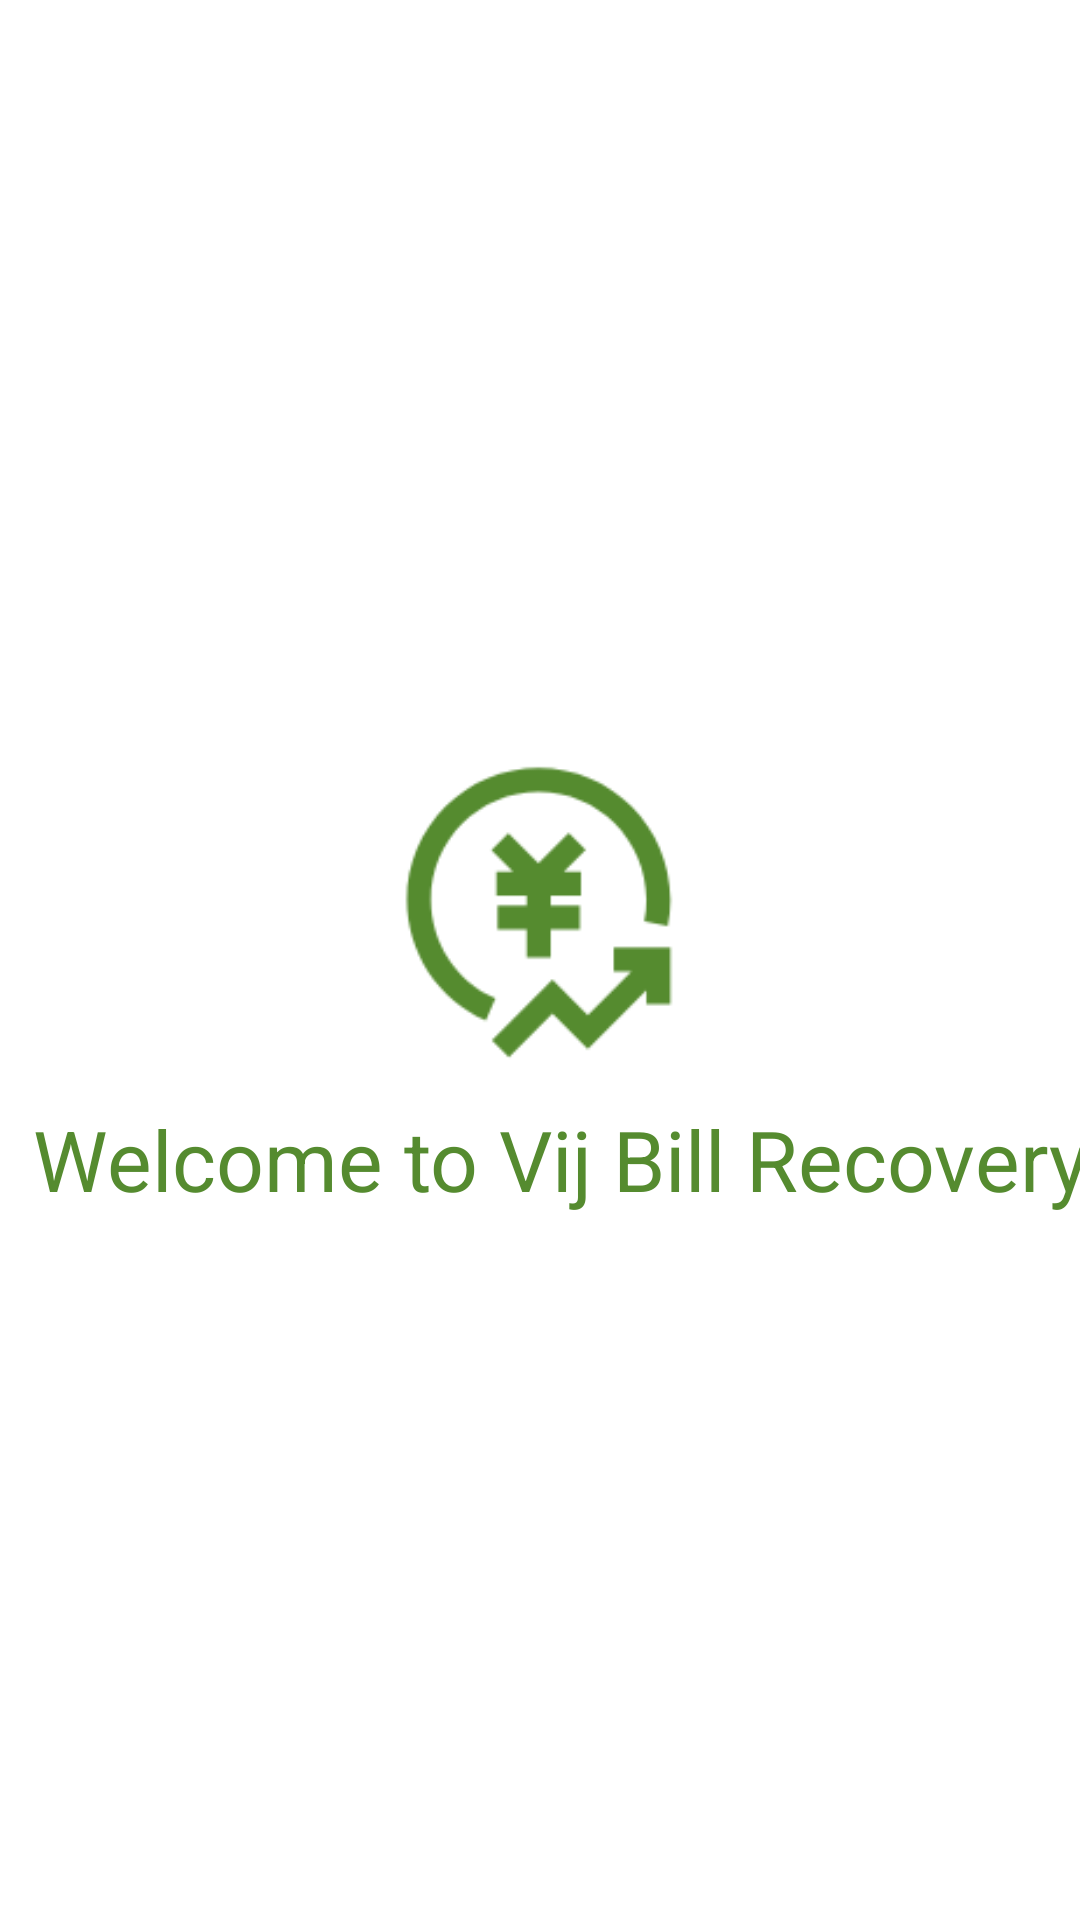

Produce the Android XML layout that renders to this screen, including the resource entries it uses.
<!-- AndroidManifest.xml: application theme Theme.UGVCLRecovery -->
<!-- res/layout/activity_splash.xml -->
<?xml version="1.0" encoding="utf-8"?>
<androidx.constraintlayout.widget.ConstraintLayout xmlns:android="http://schemas.android.com/apk/res/android"
    xmlns:app="http://schemas.android.com/apk/res-auto"
    xmlns:tools="http://schemas.android.com/tools"
    android:layout_width="match_parent"
    android:layout_height="match_parent">

    <ImageView
        android:id="@+id/imageView"
        android:layout_width="112dp"
        android:layout_height="112dp"
        android:layout_marginStart="51dp"
        android:layout_marginEnd="52dp"
        app:layout_constraintBottom_toTopOf="@+id/textView5"
        app:layout_constraintEnd_toEndOf="parent"
        app:layout_constraintStart_toStartOf="parent"
        app:layout_constraintTop_toTopOf="parent"
        app:layout_constraintVertical_bias="0.97"
        app:srcCompat="@mipmap/ic_launcher" />

    <TextView
        android:id="@+id/textView5"
        android:layout_width="wrap_content"
        android:layout_height="wrap_content"
        android:layout_marginStart="30dp"
        android:layout_marginEnd="16dp"
        android:text="Welcome to Vij Bill Recovery"
        android:textColor="?attr/colorPrimary"
        android:textSize="28sp"
        app:layout_constraintBottom_toBottomOf="parent"
        app:layout_constraintEnd_toEndOf="parent"
        app:layout_constraintStart_toStartOf="parent"
        app:layout_constraintTop_toTopOf="parent"
        app:layout_constraintVertical_bias="0.61" />
</androidx.constraintlayout.widget.ConstraintLayout>
<!-- resources referenced by this layout -->
<resources>
  <!-- mipmap ic_launcher: png bitmap (mipmap-hdpi, 1820 bytes) -->
  <style name="Theme.UGVCLRecovery" parent="Theme.MaterialComponents.DayNight.DarkActionBar">
          
          <item name="colorPrimary">#558B2F</item>
          <item name="colorPrimaryVariant">#33691E</item>
          <item name="colorOnPrimary">@color/white</item>
  
          
          <item name="colorSecondary">#C5E1A5</item>
          <item name="colorSecondaryVariant">#C5E1A5</item>
          <item name="colorOnSecondary">@color/black</item>
          <item name="colorOnBackground">#000</item>
          <item name="colorOnSurface">#000</item>
  
          
          <item name="android:statusBarColor" tools:targetApi="l">?attr/colorPrimaryVariant</item>
          
      </style>
  <!-- not gathered from this repository: default colours our renderer supplied (Android Studio template values) -->
  <color name="black">#FF000000</color>
  <color name="white">#FFFFFFFF</color>
</resources>
